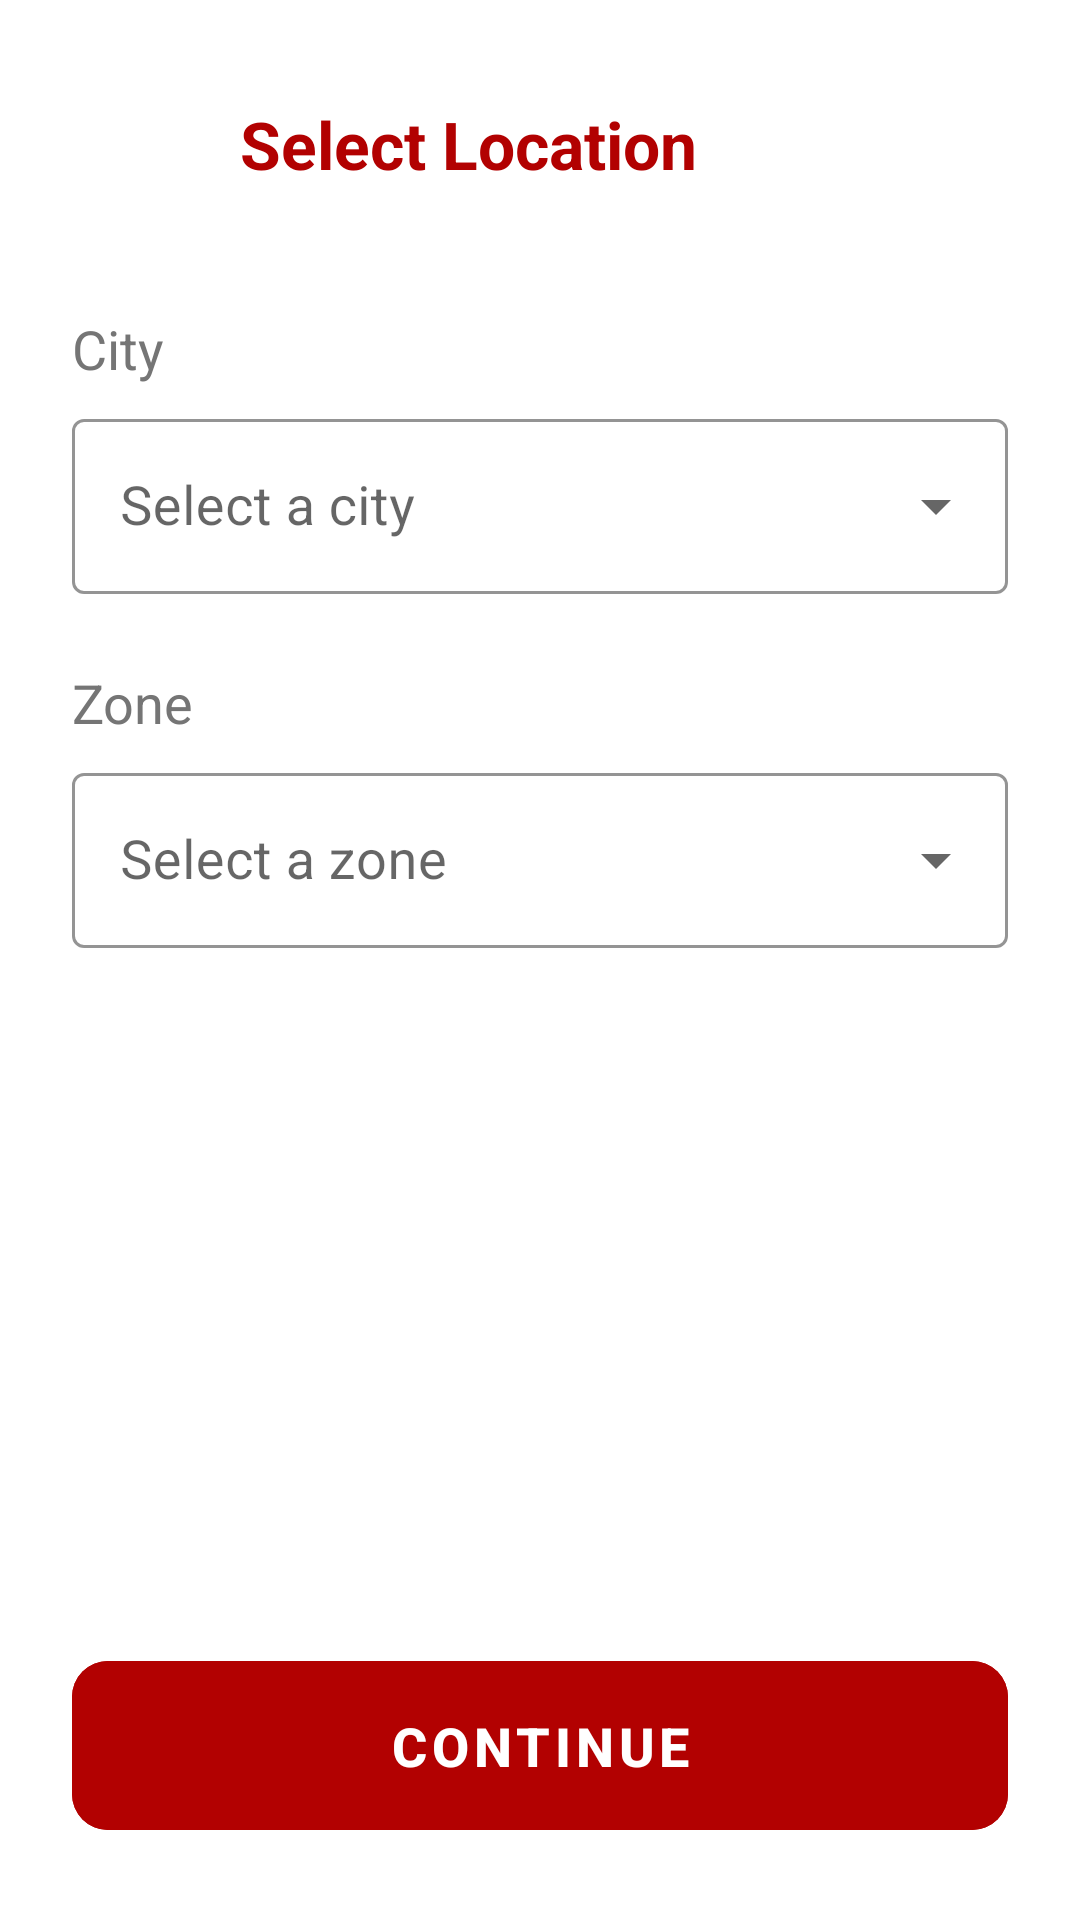

Produce the Android XML layout that renders to this screen, including the resource entries it uses.
<!-- AndroidManifest.xml: application theme Theme.Example -->
<!-- res/layout/fragment_city_zone_selection.xml -->
<?xml version="1.0" encoding="utf-8"?>
<LinearLayout xmlns:android="http://schemas.android.com/apk/res/android"
    xmlns:app="http://schemas.android.com/apk/res-auto"
    android:layout_width="match_parent"
    android:layout_height="match_parent"
    android:orientation="vertical"
    android:background="@color/colorBackground"
    android:padding="24dp">

    
    <LinearLayout
        android:layout_width="match_parent"
        android:layout_height="wrap_content"
        android:orientation="horizontal"
        android:gravity="center_vertical"
        android:layout_marginBottom="32dp">

        <ImageView
            android:id="@+id/btn_back"
            android:layout_width="48dp"
            android:layout_height="48dp"
            android:src="@drawable/ic_right_arrow"
            android:rotation="180"
            android:background="?attr/selectableItemBackgroundBorderless"
            android:contentDescription="Back"
            android:visibility="gone" />

        <TextView
            android:id="@+id/tv_title"
            android:layout_width="0dp"
            android:layout_height="wrap_content"
            android:layout_weight="1"
            android:text="Select Location"
            android:textColor="@color/colorPrimary"
            android:textSize="@dimen/text_size_xlarge"
            android:textStyle="bold"
            android:gravity="center" />

        <View
            android:layout_width="48dp"
            android:layout_height="48dp" />

    </LinearLayout>

    
    <TextView
        android:layout_width="wrap_content"
        android:layout_height="wrap_content"
        android:text="City"
        android:textColor="@color/colorTextSecondary"
        android:textSize="@dimen/text_size_large"
        android:layout_marginBottom="6dp" />

    <com.google.android.material.textfield.TextInputLayout
        android:id="@+id/til_city"
        android:layout_width="match_parent"
        android:layout_height="wrap_content"
        android:hint="Select a city"
        app:boxStrokeColor="@color/colorPrimary"
        app:hintTextColor="@color/colorPrimary"
        style="@style/Widget.MaterialComponents.TextInputLayout.OutlinedBox.ExposedDropdownMenu"
        android:layout_marginBottom="24dp">

        <AutoCompleteTextView
            android:id="@+id/acv_city"
            android:layout_width="match_parent"
            android:layout_height="wrap_content"
            android:inputType="none"
            android:focusable="false"
            android:textSize="@dimen/text_size_large" />

    </com.google.android.material.textfield.TextInputLayout>

    
    <TextView
        android:layout_width="wrap_content"
        android:layout_height="wrap_content"
        android:text="Zone"
        android:textColor="@color/colorTextSecondary"
        android:textSize="@dimen/text_size_large"
        android:layout_marginBottom="6dp" />

    <com.google.android.material.textfield.TextInputLayout
        android:id="@+id/til_zone"
        android:layout_width="match_parent"
        android:layout_height="wrap_content"
        android:hint="Select a zone"
        app:boxStrokeColor="@color/colorPrimary"
        app:hintTextColor="@color/colorPrimary"
        style="@style/Widget.MaterialComponents.TextInputLayout.OutlinedBox.ExposedDropdownMenu"
        android:layout_marginBottom="8dp">

        <AutoCompleteTextView
            android:id="@+id/acv_zone"
            android:layout_width="match_parent"
            android:layout_height="wrap_content"
            android:inputType="none"
            android:focusable="false"
            android:textSize="@dimen/text_size_large" />

    </com.google.android.material.textfield.TextInputLayout>

    
    <LinearLayout
        android:id="@+id/zone_loading_layout"
        android:layout_width="match_parent"
        android:layout_height="wrap_content"
        android:orientation="horizontal"
        android:gravity="center_vertical"
        android:visibility="gone"
        android:layout_marginBottom="8dp">

        <com.google.android.material.progressindicator.CircularProgressIndicator
            android:layout_width="24dp"
            android:layout_height="24dp"
            app:indicatorSize="24dp"
            app:trackThickness="4dp"
            app:indicatorColor="@color/colorPrimary"
            android:indeterminate="true" />

        <TextView
            android:layout_width="wrap_content"
            android:layout_height="wrap_content"
            android:text="Loading zones..."
            android:textColor="@color/colorTextSecondary"
            android:textSize="@dimen/text_size_large"
            android:layout_marginStart="8dp" />

    </LinearLayout>

    <View
        android:layout_width="match_parent"
        android:layout_height="0dp"
        android:layout_weight="1" />

    
    <com.google.android.material.button.MaterialButton
        android:id="@+id/btn_continue"
        android:layout_width="match_parent"
        android:layout_height="wrap_content"
        android:text="Continue"
        android:textSize="@dimen/button_text_size"
        android:textStyle="bold"
        android:padding="16dp"
        android:backgroundTint="@color/colorPrimary"
        android:textColor="@android:color/white"
        app:cornerRadius="12dp"
        android:elevation="4dp"
        android:enabled="false" />

</LinearLayout>
<!-- resources referenced by this layout -->
<resources>
  <color name="colorBackground">#FFFFFF</color>
  <color name="colorPrimary">#b20101</color>
  <color name="colorTextSecondary">#757575</color>
  <dimen name="button_text_size">18sp</dimen>
  <dimen name="text_size_large">18sp</dimen>
  <dimen name="text_size_xlarge">22sp</dimen>
  <!-- drawable ic_right_arrow (drawable) -->
  <vector xmlns:android="http://schemas.android.com/apk/res/android" android:width="24dp" android:height="24dp" android:viewportWidth="24" android:viewportHeight="24">
    <path android:fillColor="#f7951c" android:pathData="M8.59,16.59L13.17,12 8.59,7.41 10,6l6,6 -6,6 -1.41,-1.41z"/>
  </vector>
  <style name="Theme.Example" parent="Theme.MaterialComponents.Light.NoActionBar">
          
          <item name="colorPrimary">@color/colorPrimary</item>
          <item name="colorPrimaryDark">@color/colorPrimaryDark</item>
          <item name="colorAccent">@color/colorAccent</item>
          <item name="alertDialogTheme">@style/alertDialog</item>
      </style>
  <color name="colorPrimaryDark">#8b0101</color>
  <color name="colorAccent">#b20101</color>
  <style name="alertDialog" parent="ThemeOverlay.MaterialComponents.MaterialAlertDialog">
          <item name="buttonBarPositiveButtonStyle">@style/alertButtonStyle</item>
      </style>
  <style name="alertButtonStyle" parent="Widget.MaterialComponents.Button.UnelevatedButton">
          <item name="android:textColor">?attr/colorAccent</item>
          <item name="android:textAllCaps">false</item>
      </style>
</resources>
